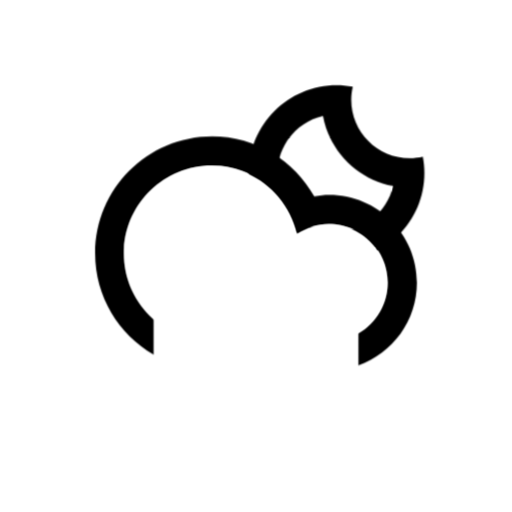
t = 0.00 s
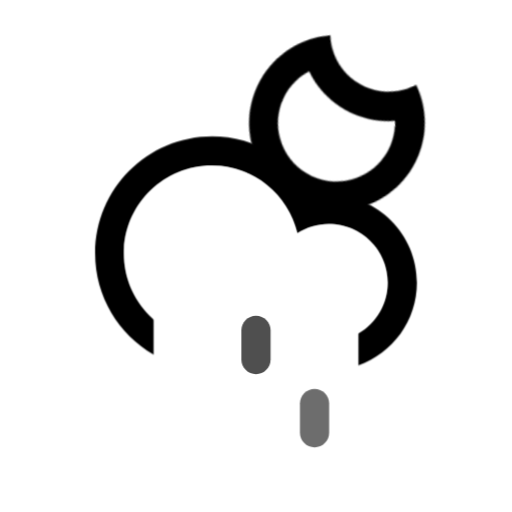
t = 3.00 s
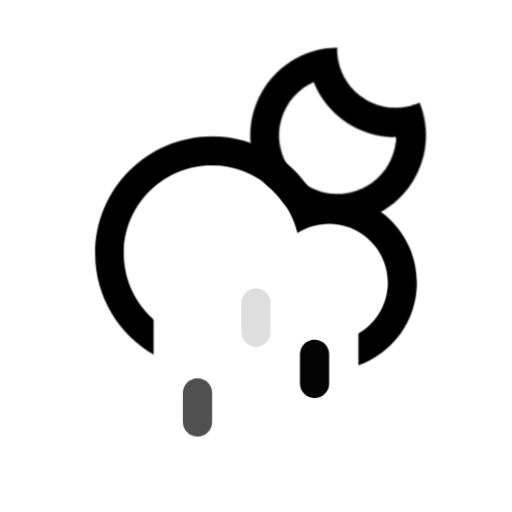
t = 3.75 s
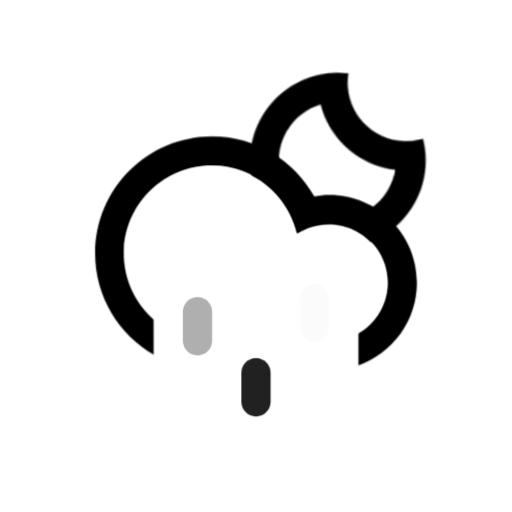
t = 5.25 s
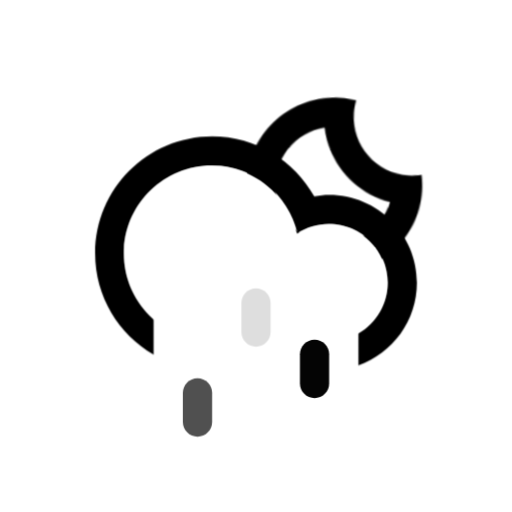
t = 6.75 s
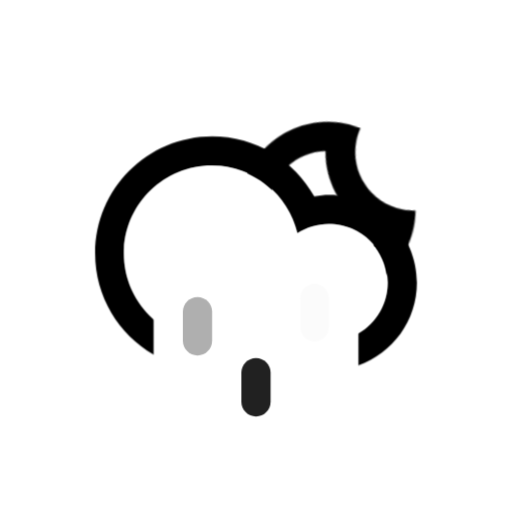
t = 8.25 s

The animated SVG that drew these frames (rendered in a browser with its animation timeline set to each time). Animation: 8 CSS @keyframes rules; frames cover the first 8.25 s, repeats indefinitely.

<svg
    version="1.1"
    id="cloudDrizzleMoon"
    class="climacon climacon_cloudDrizzleMoon"
    xmlns="http://www.w3.org/2000/svg"
    xmlns:xlink="http://www.w3.org/1999/xlink"
    x="0px"
    y="0px"
    viewBox="15 15 70 70"
    enable-background="new 15 15 70 70"
    xml:space="preserve">
    <style type="text/css"><![CDATA[

        svg{
            shape-rendering: geometricPrecision
        }

        g, path, circle, rect{
            
            -webkit-transform-origin: 50% 50%;
            -moz-transform-origin: 50% 50%;
            -o-transform-origin: 50% 50%;
            transform-origin: 50% 50%;

            -webkit-animation-iteration-count: infinite;
            -moz-animation-iteration-count: infinite;
            -o-animation-iteration-count: infinite;
            animation-iteration-count: infinite;

            -moz-animation-timing-function: linear;
            -webkit-animation-timing-function: linear;
            -o-animation-timing-function: linear;
            animation-timing-function: linear;

            -webkit-animation-duration: 12s;
            -moz-animation-duration: 12s;
            -o-animation-duration: 12s;
            animation-duration: 12s;

            -webkit-animation-direction: normal;
            -moz-animation-direction: normal;
            -o-animation-direction: normal;
            animation-direction: normal;

        }

        .climacon_component-stroke_drizzle {
            fill-opacity: 0;

            -webkit-animation-name: drizzleFall, fillOpacity2;
            -moz-animation-name: drizzleFall, fillOpacity2;
            -o-animation-name: drizzleFall, fillOpacity2;
            animation-name: drizzleFall, fillOpacity2;

            -webkit-animation-timing-function: ease-in;
            -moz-animation-timing-function: ease-in;
            -o-animation-timing-function: ease-in;
            animation-timing-function: ease-in;

            -webkit-animation-duration: 1s;
            -moz-animation-duration: 1s;
            -o-animation-duration: 1s;
            animation-duration: 1s;

        }

        .climacon_component-stroke_drizzle:nth-child(1) {
            -webkit-animation-delay: 0s;
            -moz-animation-delay: 0s;
            -o-animation-delay: 0s;
            animation-delay: 0s;
        }

        .climacon_component-stroke_drizzle:nth-child(2) {
            -webkit-animation-delay: 0.6s;
            -moz-animation-delay: 0.6s;
            -o-animation-delay: 0.6s;
            animation-delay: 0.6s;
        }

        .climacon_component-stroke_drizzle:nth-child(3) {
            -webkit-animation-delay: 1.2s;
            -moz-animation-delay: 1.2s;
            -o-animation-delay: 1.2s;
            animation-delay: 1.2s;
        }


        .climacon_componentWrap-moon_cloud {
            -webkit-animation-name: behindCloudMove, wobble;
            -moz-animation-name: behindCloudMove, wobble;
            -o-animation-name: behindCloudMove, wobble;
            animation-name: behindCloudMove, wobble;

            -webkit-animation-iteration-count: 1, infinite;
            -moz-animation-iteration-count: 1, infinite;
            -o-animation-iteration-count: 1, infinite;
            animation-iteration-count: 1, infinite;

            -webkit-animation-timing-function: ease-out, linear;
            -moz-animation-timing-function: ease-out, linear;
            -o-animation-timing-function: ease-out, linear;
            animation-timing-function: ease-out, linear;

            -webkit-animation-delay: 0, 3s;
            -moz-animation-delay: 0, 3s;
            -o-animation-delay: 0, 3s;
            animation-delay: 0, 3s;

            -webkit-animation-duration: 3s, 12s;
            -moz-animation-duration: 3s, 12s;
            -o-animation-duration: 3s, 12s;
            animation-duration: 3s, 12s;
        }

        @-webkit-keyframes drizzleFall {
          0% {
            -webkit-transform: translateY(0);
          }

          100% {
            -webkit-transform: translateY(21px);
          }
        }

        @-moz-keyframes drizzleFall {
          0% {
            -moz-transform: translateY(0);
          }

          100% {
            -moz-transform: translateY(21px);
          }
        }        

        @-o-keyframes drizzleFall {
          0% {
            -o-transform: translateY(0);
          }

          100% {
            -o-transform: translateY(21px);
          }
        }       

        @keyframes drizzleFall {
          0% {
            transform: translateY(0);
          }

          100% {
            transform: translateY(21px);
          }
        }

        @-webkit-keyframes fillOpacity2 {
          0% {
            fill-opacity: 0;
            stroke-opacity: 0;
          }

          50% {
            fill-opacity: 1;
            stroke-opacity: 1;
          }

          100% {
            fill-opacity: 0;
            stroke-opacity: 0;
          }
        }

        @-moz-keyframes fillOpacity2 {
          0% {
            fill-opacity: 0;
            stroke-opacity: 0;
          }

          50% {
            fill-opacity: 1;
            stroke-opacity: 1;
          }

          100% {
            fill-opacity: 0;
            stroke-opacity: 0;
          }
        }

        @-o-keyframes fillOpacity2 {
          0% {
            fill-opacity: 0;
            stroke-opacity: 0;
          }

          50% {
            fill-opacity: 1;
            stroke-opacity: 1;
          }

          100% {
            fill-opacity: 0;
            stroke-opacity: 0;
          }
        }

        @keyframes fillOpacity2 {
          0% {
            fill-opacity: 0;
            stroke-opacity: 0;
          }

          50% {
            fill-opacity: 1;
            stroke-opacity: 1;
          }

          100% {
            fill-opacity: 0;
            stroke-opacity: 0;
          }
        }
        
       @-webkit-keyframes wobble{
            0%{
                -webkit-transform: rotate(0);
            }
            25%{
                -webkit-transform: rotate(-15deg);
            }
            50%{
                -webkit-transform: rotate(0);
            }
            75%{
                -webkit-transform: rotate(15deg);
            }
            100%{
                -webkit-transform: rotate(0deg);
            }
        }

        @-moz-keyframes wobble{
            0%{
                -moz-transform: rotate(0);
            }
            25%{
                -moz-transform: rotate(-15deg);
            }
            50%{
                -moz-transform: rotate(0);
            }
            75%{
                -moz-transform: rotate(15deg);
            }
            100%{
                -moz-transform: rotate(0deg);
            }
        }

        @-o-keyframes wobble{

            0%{
                -o-transform: rotate(0);
            }
            25%{
                -o-transform: rotate(-15deg);
            }
            50%{
                -o-transform: rotate(0);
            }
            75%{
                -o-transform: rotate(15deg);
            }
            100%{
                -o-transform: rotate(0deg);
            }
        }

        @keyframes wobble{
            0%{
                transform: rotate(0);
            }
            25%{
                transform: rotate(-15deg);
            }
            50%{
                transform: rotate(0);
            }
            75%{
                transform: rotate(15deg);
            }
            100%{
                transform: rotate(0deg);
            }
        }

        @-webkit-keyframes behindCloudMove {
            0% {
                -webkit-transform: translateX(-1.75px) translateY(1.75px);
            }

            100% {
                -webkit-transform: translateX(0) translateY(0);
            }
        }

            @-moz-keyframes behindCloudMove {
            0% {
                -moz-transform: translateX(-1.75px) translateY(1.75px);
            }

            100% {
                -moz-transform: translateX(0) translateY(0);
            }
         }

         @-o-keyframes behindCloudMove {
            0% {
                -o-transform: translateX(-1.75px) translateY(1.75px);
            }

            100% {
                -o-transform: translateX(0) translateY(0);
            }
        }

        @keyframes behindCloudMove {
            0% {
                transform: translateX(-1.75px) translateY(1.75px);
            }
            100% {
                transform: translateX(0) translateY(0);
            }
        }

    ]]></style>

    <clipPath id="moonCloudFillClip">
        <path
        d="M0,0v100h100V0H0z M60.943,46.641c-4.418,0-7.999-3.582-7.999-7.999c0-3.803,2.655-6.979,6.211-7.792c0.903,4.854,4.726,8.676,9.579,9.58C67.922,43.986,64.745,46.641,60.943,46.641z"/>
    </clipPath>
    <clipPath id="cloudFillClip">
        <path d="M15,15v70h70V15H15z M59.943,61.639c-3.02,0-12.381,0-15.999,0c-6.626,0-11.998-5.371-11.998-11.998c0-6.627,5.372-11.999,11.998-11.999c5.691,0,10.434,3.974,11.665,9.29c1.252-0.81,2.733-1.291,4.334-1.291c4.418,0,8,3.582,8,8C67.943,58.057,64.361,61.639,59.943,61.639z"/>
    </clipPath>
    <g class="climacon_iconWrap climacon_iconWrap-cloudDrizzleMoon">
        <g clip-path="url(#cloudFillClip)">
            <g class="climacon_componentWrap climacon_componentWrap-moon climacon_componentWrap-moon_cloud" clip-path="url(#moonCloudFillClip)">
                <path
                class="climacon_component climacon_component-stroke climacon_component-stroke_moon"
                d="M61.023,50.641c-6.627,0-11.999-5.372-11.999-11.998c0-6.627,5.372-11.999,11.999-11.999c0.755,0,1.491,0.078,2.207,0.212c-0.132,0.576-0.208,1.173-0.208,1.788c0,4.418,3.582,7.999,8,7.999c0.614,0,1.212-0.076,1.788-0.208c0.133,0.717,0.211,1.452,0.211,2.208C73.021,45.269,67.649,50.641,61.023,50.641z"/>
            </g>
        </g>
        <g class="climacon_wrapperComponent climacon_wrapperComponent-drizzle">
            <path
            class="climacon_component climacon_component-stroke climacon_component-stroke_drizzle climacon_component-stroke_drizzle-left"
            d="M42.001,53.644c1.104,0,2,0.896,2,2v3.998c0,1.105-0.896,2-2,2c-1.105,0-2.001-0.895-2.001-2v-3.998C40,54.538,40.896,53.644,42.001,53.644z"/>
            <path
            class="climacon_component climacon_component-stroke climacon_component-stroke_drizzle climacon_component-stroke_drizzle-middle"
            d="M49.999,53.644c1.104,0,2,0.896,2,2v4c0,1.104-0.896,2-2,2s-1.998-0.896-1.998-2v-4C48.001,54.54,48.896,53.644,49.999,53.644z"/>
            <path
            class="climacon_component climacon_component-stroke climacon_component-stroke_drizzle climacon_component-stroke_drizzle-right"
            d="M57.999,53.644c1.104,0,2,0.896,2,2v3.998c0,1.105-0.896,2-2,2c-1.105,0-2-0.895-2-2v-3.998C55.999,54.538,56.894,53.644,57.999,53.644z"/>
        </g>
        <g class="climacon_wrapperComponent climacon_wrapperComponent-cloud" clip-path="url(#cloudFillClip)">
            <path
            class="climacon_component climacon_component-stroke climacon_component-stroke_cloud"
            d="M63.999,64.944v-4.381c2.387-1.386,3.998-3.961,3.998-6.92c0-4.418-3.58-8-7.998-8c-1.603,0-3.084,0.481-4.334,1.291c-1.232-5.316-5.973-9.29-11.664-9.29c-6.628,0-11.999,5.372-11.999,12c0,3.549,1.55,6.729,3.998,8.926v4.914c-4.776-2.769-7.998-7.922-7.998-13.84c0-8.836,7.162-15.999,15.999-15.999c6.004,0,11.229,3.312,13.965,8.203c0.664-0.113,1.336-0.205,2.033-0.205c6.627,0,11.998,5.373,11.998,12C71.997,58.864,68.655,63.296,63.999,64.944z"/>
        </g>
    </g>
</svg><!-- cloudDrizzleMoon -->
